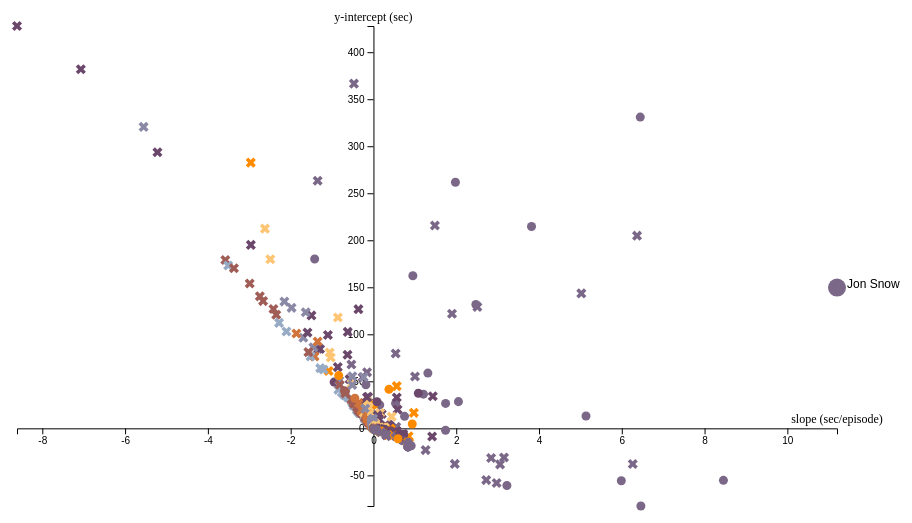
D3 v4 page, settled after 360 driven frames (6 s of simulated time); the page loaded 2 data file(s).


/* HELPFUL FUNCTIONS */

// to convert scene start/end times into seconds
function sec(timeString){
  var sec = 0;
  if (timeString.length == 0) return sec;
  var splitArray = timeString.split(":");
  sec = 3600*parseFloat(splitArray[0])+60*parseFloat(splitArray[1])+parseFloat(splitArray[2]);
  return sec;
}

// to convert seconds into hh:mm:ss
function secondsToHMS(d) {
  var date = new Date(null);
  date.setSeconds(d); // specify value for SECONDS here
  return date.toISOString().substr(11, 8);
}

// to dedpulicate an array
function onlyUnique(value, index, self) { 
  return self.indexOf(value) === index;
}

// from: http://bl.ocks.org/eesur/4e0a69d57d3bfc8a82c2
d3.selection.prototype.moveToFront = function() {
  return this.each(function(){
    this.parentNode.appendChild(this);
  });
};
d3.selection.prototype.moveToBack = function() {
  return this.each(function() { 
    var firstChild = this.parentNode.firstChild; 
    if(firstChild) { 
      this.parentNode.insertBefore(this, firstChild); 
    } 
  });
};

var config = {
  "title":"Character Time Per Episode - Scatter",
  "width":960,
  "height":700,
  "margin":{
    "top":20,
    "right":100,
    "bottom":200,
    "left":40
  },
  "r": 10
}

/* IMPORT DATA */
d3.queue()
  .defer(d3.json, '../data/episodes.json')
  .defer(d3.json, '../data/characters-include.json')
  .await(ready);

function ready(error, e, inc) {
  if (error) throw error;
  console.log("now that the files are loaded... do magic.");

  /* CONFIG SETUP */
  d3.select("svg")
    .attr("width", config.width)
    .attr("height", config.height)
  /* END CONFIG SETUP */

  // put all scenes in one array
  var scenes = e.episodes.reduce(function(acc, val, ind){
    var scene = val.scenes.reduce(function(a, v, i){
      var sceneLength = Math.abs(sec(v.sceneEnd) - sec(v.sceneStart));
      var s = Object.assign({}, v, {"seasonNum":val.seasonNum, "episodeNum":val.episodeNum, "sceneLength":sceneLength, "episodeIndex":ind});
      return a.concat(s);
    }, []);
    return [...acc, ...scene];
  }, []);

  // put all episodes in an array
  var episodes = e.episodes.filter(function(val, ind){
    return val.scenes.length > 0
  })
    .map(function(val, ind){
      return {"title":val.episodeTitle, "seasonNum":val.seasonNum, "episodeNum":val.episodeNum, "episodeIndex":ind};
    })

  // then make an array of objects {x, y, ybar} with 0 count for values
  var episodesObj = episodes.map(function(val, ind){
    return Object.assign({}, {"x":ind, "y":0});
  });

  // put all characters in one array, make object to count character time
  var characters = scenes.reduce(function(acc, val, ind){
    var c = val.characters.reduce(function(a, v, i){
      return a.concat(v.name);
    }, []);
    return [...acc, ...c];
  }, [])
    .filter(onlyUnique)
    .map(function(cur, ind){
      // have to do parse/stringify because of deep clone of episodesObj
      return Object.assign({}, {
        "name":cur,
        "last":0,
        "dead":false,
        "data":JSON.parse(JSON.stringify(episodesObj))
      });
    });

  // go through scenes and add sceneLength values to characters' counts
  scenes.forEach(function(val, ind){
    val.characters.forEach(function(v, i){
      var index = characters.findIndex(function(element){
        return element.name == v.name;
      });
      characters[index].data[val.episodeIndex].y += val.sceneLength;
      characters[index].last = val.seasonNum;
      if(val.flashback || val.greensight || val.warg){
        // ignore the past
      } else {
        characters[index].dead = (v.alive == false) ? true : false;
      }
    })
  })

  // add slope and intercept from calcLinear (below)
  characters.forEach(function(val, ind){
    val.slope = calcLinear(val.data).slope;
    val.intercept = calcLinear(val.data).intercept;
  })

  // extract the data for the scatter plot
  var characterScatter = characters.map(function(val, ind){
    return Object.assign({}, {
      'name':val.name,
      'last':val.last,
      'dead':val.dead,
      'x':val.slope,
      'y':val.intercept
    })
  })

  // build the select
  var include = inc.include.filter(function(val, ind){
    return val.include
  })
    .map(function(val, ind){
      return val.name
    })
    .sort();

  include.forEach(function(val, ind){
    d3.select("#characters")
      .append("option")
      .text(val);
  })

  // select behavior
  d3.select("#characters")
    .style("display", "inline-block")
    .style("margin-top", config.margin.top)
    .on("change", function(){
      // update pattern from: https://bl.ocks.org/ctufts/674ece47de093f6e0cd5af22d7ee9b9b
      var value = d3.select(this).property('value').toLowerCase().replace(/([^A-Z0-9])/gi,"");

      svg.selectAll(".point").select("path")
        .classed("select", false)
        .transition()
        .duration(500)
        .attr("transform", function(d){return `translate(${x(d.x)}, ${y(d.y)}) scale(1) rotate(45)`})

      svg.selectAll(".point").select("text")
        .classed("select", false)

      svg.select("."+value).moveToFront();

      svg.select("."+value).select("path")
        .classed("select", true)
        .transition()
        .duration(500)
          .attr("transform", function(d){return `translate(${x(d.x)}, ${y(d.y)}) scale(2) rotate(45)`})

      svg.select("."+value).select("text")
        .classed("select", true)

    })

  data = characterScatter;

  // build the visualization
  // based on: https://bl.ocks.org/HarryStevens/be559bed98d662f69e68fc8a7e0ad097
  var width = config.width-config.margin.left-config.margin.right,
    height = config.height-config.margin.top-config.margin.bottom;

  var svg = d3.select("svg")
    .attr("width", config.width)
    .attr("height", config.height)
    .append("g")
      .attr("transform", `translate(${config.margin.left}, ${config.margin.top})`);

  var x = d3.scaleLinear()
    .range([0,width])

  var y = d3.scaleLinear()
    .range([height,0]);

  var z = d3.scaleOrdinal() //  or d3.schemeCategory20c between () and no .range
      .range(["#98abc5", "#8a89a6", "#7b6888", "#6b486b", "#a05d56", "#d0743c", "#ff8c00", "#FEC574"]);

  var xAxis = d3.axisBottom()
    .scale(x)

  var yAxis = d3.axisLeft()
    .scale(y)

  y.domain(d3.extent(data, function(d){ return d.y}));
  x.domain(d3.extent(data, function(d){ return d.x}));

  console.log(height, x(0), y(0))

  svg.append("g")
    .attr("class", "x axis-show")
    .attr("transform", "translate(0," + y(0) + ")")
    .call(xAxis);

  svg.append("g")
    .attr("class", "y axis-show")
    .attr("transform", "translate(" + x(0) + ",0)")
    .call(yAxis);

  svg.append("text")
    .attr("transform", "translate(" + x(0) + ",-5)")
    .attr("text-anchor", "middle")
    .style("font-size", "12px")
    .text("y-intercept (sec)")

  svg.append("text")
    .attr("transform", "translate(" + width + "," + (y(0)-5) + ")")
    .attr("text-anchor", "middle")
    .style("font-size", "12px")
    .text("slope (sec/episode)")

  var symbolGenerator = d3.symbol();

  var points = svg.selectAll(".point")
    .data(data)
    .enter()
      .append("g")
      .attr("class", function(d){return `point ${d.name.toLowerCase().replace(/([^A-Z0-9])/gi,"")}`})
      .on("mouseover", function(d){
        d3.select(this).moveToFront();
        d3.select(this).select("path")
          .classed("select", true)
          .transition()
          .duration(500)
            .attr("transform", function(d){return `translate(${x(d.x)}, ${y(d.y)}) scale(2) rotate(45)`})
        d3.select(this).select("text")
          .classed("select", true)
      })
      .on("mouseout", function(d){
        d3.select(this).moveToBack();
        d3.select(this).select("path")
          .classed("select", false)
          .transition()
          .duration(500)
            .attr("transform", function(d){return `translate(${x(d.x)}, ${y(d.y)}) scale(1) rotate(45)`})
        d3.select(this).select("text")
          .classed("select", false)
      })
      .append("path")
        .attr('transform', function(d, i) {
          return 'translate(' + x(d.x) + ', ' + y(d.y) + ') rotate(45)';
        })
        .attr('d', function(d){
          symbolGenerator.type(function(){
            return (!d.dead) ? d3['symbolCircle'] : d3['symbolCross']
          });
          return symbolGenerator();
        })
        .style("fill", function(d){
          return z(d.last);
        })
        .append("svg:title")
          .text(function(d,i){
            return d.name;
          });

  svg.selectAll(".point")
    .append("text")
      .attr("x", function(d){return x(d.x)})
      .attr("y", function(d){return y(d.y)})
      .attr("dx", `${config.r}px`)
      .style("fill", "#ddd")
      .style("font-size", "9px")
      .style("font-weight", 400)
      .style("font-family", "sans-serif")
      .text(function(d){
        return d.name
      })
      .style("display", "none");

  // make the unscientific overlay
  var overlay = svg.append("g")
    .attr("class", "overlay")
    .style("display", "none");

  overlay.append("line")
    .attr("class", "regression")
    .attr("x1", x(0.35))
    .attr("y1", y(-75))
    .attr("x2", x(-4))
    .attr("y2", y(450));

  overlay.append("line")
    .attr("class", "regression")
    .attr("x1", x(0.35))
    .attr("y1", y(-75))
    .attr("x2", x(4))
    .attr("y2", y(450));

  overlay.append("circle")
    .attr("class", "regression")
    .attr("cx", x(-0.25))
    .attr("cy", y(0))
    .attr("r", 100)
    .style("fill", "none");

  overlay.append("text")
    .text("Dead")
    .attr("x", x(-6))
    .attr("y", y(100))

  overlay.append("text")
    .text("Contenders")
    .attr("x", x(0))
    .attr("y", y(275))

  overlay.append("text")
    .text("Dutiful Servants")
    .attr("x", x(6))
    .attr("y", y(100))

  overlay.append("text")
    .text("Minor")
    .attr("x", x(-1))
    .attr("y", y(-50))

  // change overlay display based on checkbox
  d3.select("#overlay")
    .on("change", function(){
      var value = d3.select(this).property("checked");
      d3.select(".overlay")
        .style("display", function(){
          return (value) ? "block" : "none";
        });
    })
    
  // draw the first dot and select the character
  document.getElementById("characters").value = "Jon Snow";
  d3.select(".jonsnow").select("path")
    .classed("select", true)
    .attr("transform", function(d){return `translate(${x(d.x)}, ${y(d.y)}) scale(2) rotate(45)`});
  d3.select(".jonsnow").select("text")
    .classed("select", true);


  // Calculate a linear regression from the data, returns an object with two points, where each point is an object with an x and y coordinate
  function calcLinear(data){
    var minX = d3.min(data, function(d){ return d.x});
    var maxX = d3.max(data, function(d){ return d.x});
    var minY = d3.min(data, function(d){ return d.y});
    var maxY = d3.max(data, function(d){ return d.y});

    // SLOPE
    // Let n = the number of data points
    var n = data.length;

    // Get just the points
    var pts = [];
    data.forEach(function(d,i){
      var obj = {};
      obj.x = d.x;
      obj.y = d.y;
      obj.mult = obj.x*obj.y;
      pts.push(obj);
    });

    // Let a equal n times the summation of all x-values multiplied by their corresponding y-values
    // Let b equal the sum of all x-values times the sum of all y-values
    // Let c equal n times the sum of all squared x-values
    // Let d equal the squared sum of all x-values
    var sum = 0;
    var xSum = 0;
    var ySum = 0;
    var sumSq = 0;
    pts.forEach(function(pt){
      sum = sum + pt.mult;
      xSum = xSum + pt.x;
      ySum = ySum + pt.y;
      sumSq = sumSq + (pt.x * pt.x);
    });
    var a = sum * n;
    var b = xSum * ySum;
    var c = sumSq * n;
    var d = xSum * xSum;

    // slope: m = (a - b) / (c - d)
    var m = (a - b) / (c - d);

    // INTERCEPT

    // Let e equal the sum of all y-values
    var e = ySum;

    // Let f equal the slope times the sum of all x-values
    var f = m * xSum;

    // y-intercept: g = (e - f) / n
    var g = (e - f) / n;

    // the equation
    // console.log("y = " + m + "x + " + g);

    // return an object of two points
    return {
      ptA : {x: minX, y: m * minX + g},
      ptB : {x: maxX, y: m * maxX + g},
      slope: m,
      intercept: g
    }
  }

};

    

### data: ../data/episodes.json
{
 "episodes": [
  {
   "seasonNum": 1,
   "episodeNum": 1,
   "episodeTitle": "Winter Is Coming",
   "episodeLink": "/title/tt1480055/",
   "episodeAirDate": "2011-04-17",
   "episodeDescription": "Jon Arryn, the Hand of the King, is dead…",
   "openingSequenceLocations": [
    "King's Landing",
    "Winterfell",
    "The Wall",
    "Pentos"
   ],
   "scenes": [
    "{... 5 keys}",
    "{... 5 keys}",
    "{... 5 keys}",
    "{... 5 keys}",
    "{... 5 keys}",
    "{... 5 keys}",
    "{... 5 keys}",
    "{... 5 keys}",
    "... 28 more items"
   ]
  },
  {
   "seasonNum": 1,
   "episodeNum": 2,
   "episodeTitle": "The Kingsroad",
   "episodeLink": "/title/tt1668746/",
   "episodeAirDate": "2011-04-24",
   "episodeDescription": "While Bran recovers from his fall, Ned t…",
   "openingSequenceLocations": [
    "King's Landing",
    "Winterfell",
    "The Wall",
    "Vaes Dothrak"
   ],
   "scenes": [
    "{... 4 keys}",
    "{... 5 keys}",
    "{... 5 keys}",
    "{... 5 keys}",
    "{... 5 keys}",
    "{... 5 keys}",
    "{... 5 keys}",
    "{... 5 keys}",
    "... 23 more items"
   ]
  },
  {
   "seasonNum": 1,
   "episodeNum": 3,
   "episodeTitle": "Lord Snow",
   "episodeLink": "/title/tt1829962/",
   "episodeAirDate": "2011-05-01",
   "episodeDescription": "Lord Stark and his daughters arrive at K…",
   "openingSequenceLocations": [
    "King's Landing",
    "Winterfell",
    "The Wall",
    "Vaes Dothrak"
   ],
   "scenes": [
    "{... 5 keys}",
    "{... 5 keys}",
    "{... 5 keys}",
    "{... 5 keys}",
    "{... 5 keys}",
    "{... 5 keys}",
    "{... 5 keys}",
    "{... 5 keys}",
    "... 17 more items"
   ]
  },
  {
   "seasonNum": 1,
   "episodeNum": 4,
   "episodeTitle": "Cripples, Bastards, and Broken Things",
   "episodeLink": "/title/tt1829963/",
   "episodeAirDate": "2011-05-08",
   "episodeDescription": "Eddard investigates Jon Arryn's murder. …",
   "openingSequenceLocations": [
    "King's Landing",
    "Winterfell",
    "The Wall",
    "Vaes Dothrak"
   ],
   "scenes": [
    "{... 6 keys}",
    "{... 5 keys}",
    "{... 5 keys}",
    "{... 5 keys}",
    "{... 5 keys}",
    "{... 4 keys}",
    "{... 4 keys}",
    "{... 4 keys}",
    "... 20 more items"
   ]
  },
  {
   "seasonNum": 1,
   "episodeNum": 5,
   "episodeTitle": "The Wolf and the Lion",
   "episodeLink": "/title/tt1829964/",
   "episodeAirDate": "2011-05-15",
   "episodeDescription": "Catelyn has captured Tyrion and plans to…",
   "openingSequenceLocations": [
    "King's Landing",
    "The Eyrie",
    "Winterfell",
    "The Wall",
    "Vaes Dothrak"
   ],
   "scenes": [
    "{... 5 keys}",
    "{... 5 keys}",
    "{... 5 keys}",
    "{... 5 keys}",
    "{... 5 keys}",
    "{... 5 keys}",
    "{... 5 keys}",
    "{... 5 keys}",
    "... 20 more items"
   ]
  },
  {
   "seasonNum": 1,
   "episodeNum": 6,
   "episodeTitle": "A Golden Crown",
   "episodeLink": "/title/tt1837862/",
   "episodeAirDate": "2011-05-22",
   "episodeDescription": "While recovering from his battle with Ja…",
   "openingSequenceLocations": [
    "King's Landing",
    "The Eyrie",
    "Winterfell",
    "The Wall",
    "Vaes Dothrak"
   ],
   "scenes": [
    "{... 5 keys}",
    "{... 4 keys}",
    "{... 6 keys}",
    "{... 5 keys}",
    "{... 5 keys}",
    "{... 5 keys}",
    "{... 5 keys}",
    "{... 5 keys}",
    "... 11 more items"
   ]
  },
  {
   "seasonNum": 1,
   "episodeNum": 7,
   "episodeTitle": "You Win or You Die",
   "episodeLink": "/title/tt1837863/",
   "episodeAirDate": "2011-05-29",
   "episodeDescription": "Robert has been injured while hunting an…",
   "openingSequenceLocations": [
    "King's Landing",
    "The Eyrie",
    "Winterfell",
    "The Wall",
    "Vaes Dothrak"
   ],
   "scenes": [
    "{... 5 keys}",
    "{... 5 keys}",
    "{... 5 keys}",
    "{... 5 keys}",
    "{... 5 keys}",
    "{... 5 keys}",
    "{... 5 keys}",
    "{... 5 keys}",
    "... 17 more items"
   ]
  },
  {
   "seasonNum": 1,
   "episodeNum": 8,
   "episodeTitle": "The Pointy End",
   "episodeLink": "/title/tt1837864/",
   "episodeAirDate": "2011-06-05",
   "episodeDescription": "Eddard and his men are betrayed and capt…",
   "openingSequenceLocations": [
    "King's Landing",
    "The Eyrie",
    "Winterfell",
    "The Wall",
    "Vaes Dothrak"
   ],
   "scenes": [
    "{... 5 keys}",
    "{... 5 keys}",
    "{... 5 keys}",
    "{... 5 keys}",
    "{... 5 keys}",
    "{... 5 keys}",
    "{... 5 keys}",
    "{... 5 keys}",
    "... 29 more items"
   ]
  },
  "... 65 more items"
 ]
}

### data: ../data/characters-include.json
{
 "include": [
  {
   "name": "Adrack Humble",
   "include": false
  },
  {
   "name": "Aeron Greyjoy",
   "include": false
  },
  {
   "name": "Aerys Targaryen",
   "include": false
  },
  {
   "name": "Aggo",
   "include": false
  },
  {
   "name": "Akho",
   "include": false
  },
  {
   "name": "Alliser Thorne",
   "include": true
  },
  {
   "name": "Alton Lannister",
   "include": false
  },
  {
   "name": "Amory Lorch",
   "include": false
  },
  "... 532 more items"
 ]
}